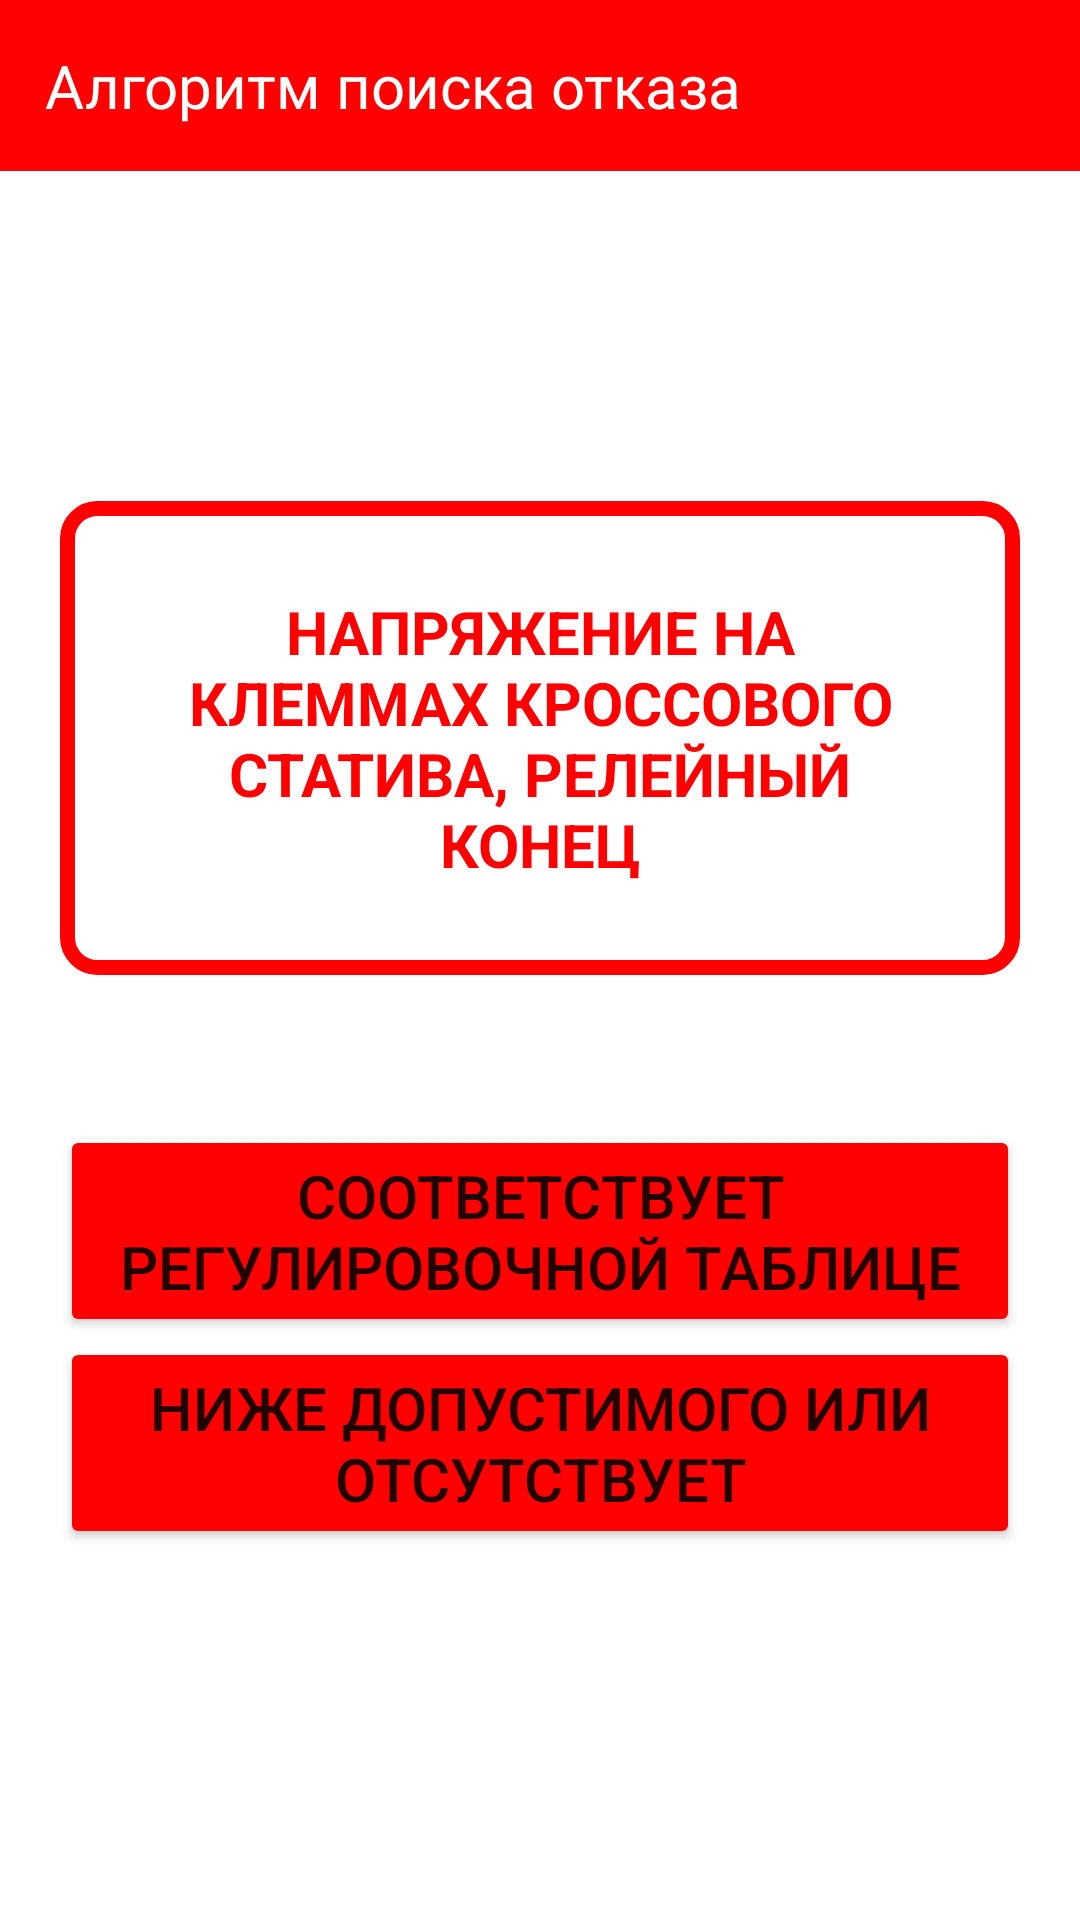

The Android layout XML behind this screen, and the referenced resources:
<!-- AndroidManifest.xml: application theme Theme.MobileRailroadAssistant -->
<!-- res/layout/fragment_rail_chain_step_four.xml -->
<?xml version="1.0" encoding="utf-8"?>
<LinearLayout
    xmlns:android="http://schemas.android.com/apk/res/android"
    android:orientation="vertical"
    android:layout_width="match_parent"
    android:layout_height="match_parent">

    <LinearLayout
        android:layout_width="match_parent"
        android:layout_height="wrap_content"
        android:background="#FF0000"
        android:layout_gravity="center">

        <TextView
            android:layout_width="match_parent"
            android:layout_height="match_parent"
            android:layout_gravity="center"
            android:layout_margin="15dp"
            android:text="@string/failure_search_algorithm"
            android:textColor="@color/white"
            android:textSize="20sp">

        </TextView>

    </LinearLayout>


    <LinearLayout
        android:layout_width="match_parent"
        android:layout_height="wrap_content"
        android:orientation="vertical"
        android:padding="20dp">

        <TextView
            android:layout_gravity="center"
            android:gravity="center"
            android:layout_width="match_parent"
            android:layout_height="match_parent"
            android:layout_marginTop="90dp"
            android:layout_marginBottom="50dp"
            android:padding="30dp"
            android:text="@string/voltage_at_the_terminals_of_the_cross_stack_relay_end"
            android:textColor="#FF0000"
            android:background="@drawable/textviewdesign_dotted"
            android:textSize="20sp"
            android:textStyle="bold">
        </TextView>

        <Button
            android:id="@+id/corresponds_to_the_adjustment_table4"
            android:layout_width="match_parent"
            android:layout_height="match_parent"
            android:backgroundTint="#FF0000"
            android:text="@string/corresponds_to_the_adjustment_table"
            android:textSize="20sp">
        </Button>

        <Button
            android:id="@+id/below_or_absent4"
            android:layout_width="match_parent"
            android:layout_height="match_parent"
            android:backgroundTint="#FF0000"
            android:text="@string/below_or_absent"
            android:textSize="20sp">
        </Button>

    </LinearLayout>

</LinearLayout>
<!-- resources referenced by this layout -->
<resources>
  <!-- drawable textviewdesign_dotted (drawable) -->
  <?xml version="1.0" encoding="utf-8"?>
  <shape xmlns:android="http://schemas.android.com/apk/res/android">
      <stroke
          android:width="5dp"
          android:color="#FF0000"
          >
      </stroke>
  
      <padding
          android:left="7dp"
          android:right="7dp"
          android:top="7dp"
          android:bottom="7dp">
      </padding>
  
      <corners
          android:radius="10dp">
  
      </corners>
  </shape>
  <string name="below_or_absent">ниже допустимого или отсутствует</string>
  <string name="corresponds_to_the_adjustment_table">соответствует регулировочной таблице</string>
  <string name="failure_search_algorithm">Алгоритм поиска отказа</string>
  
  
                                              // РЦ
  <string name="voltage_at_the_terminals_of_the_cross_stack_relay_end">НАПРЯЖЕНИЕ НА КЛЕММАХ КРОССОВОГО СТАТИВА, РЕЛЕЙНЫЙ КОНЕЦ</string>
  <style name="Theme.MobileRailroadAssistant" parent="Theme.MaterialComponents.DayNight.NoActionBar">
          
          <item name="colorPrimary">@color/purple_500</item>
          <item name="colorPrimaryVariant">@color/purple_700</item>
          <item name="colorOnPrimary">@color/white</item>
          
          <item name="colorSecondary">@color/teal_200</item>
          <item name="colorSecondaryVariant">@color/teal_700</item>
          <item name="colorOnSecondary">@color/black</item>
          
          <item name="android:statusBarColor" tools:targetApi="l">?attr/colorPrimaryVariant</item>
          
          <item name="android:windowFullscreen">true</item>
      </style>
  <!-- not gathered from this repository: default colours our renderer supplied (Android Studio template values) -->
  <color name="purple_500">#FF6200EE</color>
  <color name="purple_700">#FF3700B3</color>
  <color name="teal_200">#FF03DAC5</color>
  <color name="teal_700">#FF018786</color>
  <color name="black">#FF000000</color>
  <color name="white">#FFFFFFFF</color>
</resources>
